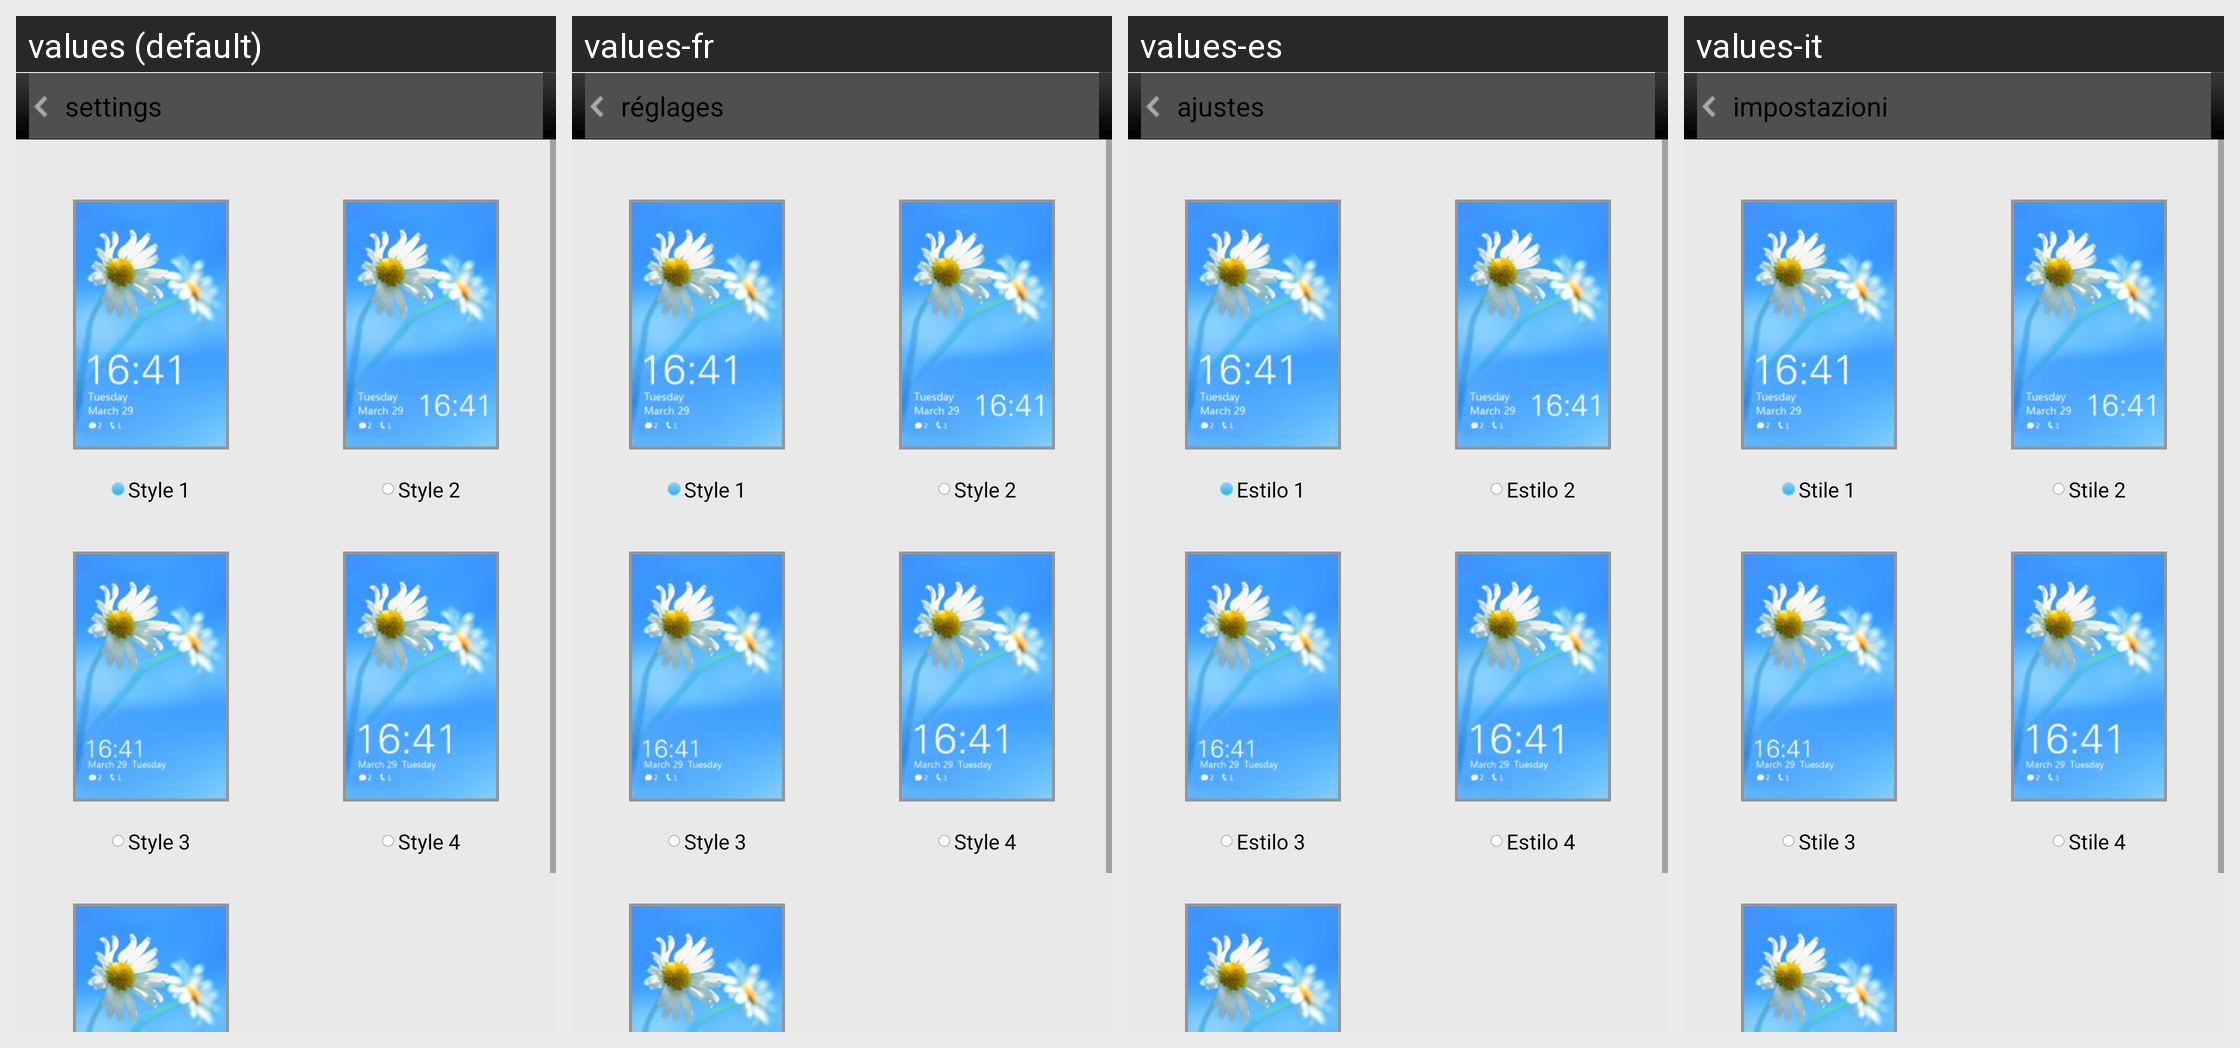

Translations of the strings shown on this Android screen, per locale in the grid:
Android screen res/layout/act_lock_screen_style_choose.xml rendered under 4 locales, left to right: values (default), values-fr, values-es, values-it. Device: Nexus 5 (rendered at 1080×1920; each locale shown at half size, 540×960, under a caption strip naming it); theme Theme.MaterialComponents.DayNight.NoActionBar.
Other locales in the repository, not shown: values-ar, values-bn, values-fa, values-hi, values-id, values-in, values-ms, values-pt, values-ru, values-th, values-tr, values-vi, values-zh-rCN, values-zh-rHK, values-zh-rTW.
Strings drawn on this screen, with the default value and each locale's value (text and hints the layout hard-codes, and strings that could not be matched under every locale, appear in the picture but are not listed):

settings
  values: settings
  values-fr: réglages
  values-es: ajustes
  values-it: impostazioni

lock_theme_01
  values: Style 1
  values-fr: Style 1
  values-es: Estilo 1
  values-it: Stile 1

lock_theme_02
  values: Style 2
  values-fr: Style 2
  values-es: Estilo 2
  values-it: Stile 2

lock_theme_03
  values: Style 3
  values-fr: Style 3
  values-es: Estilo 3
  values-it: Stile 3

lock_theme_04
  values: Style 4
  values-fr: Style 4
  values-es: Estilo 4
  values-it: Stile 4
